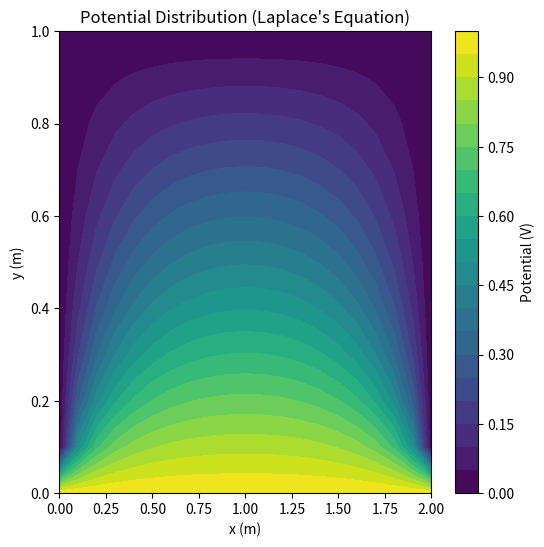

Here is the Python script that generated this plot:
import numpy as np
import matplotlib.pyplot as plt

def solve_laplace(a, b, grid_spacing=0.1, max_iter=10000, tol=1e-6):
    # Define the grid size based on the box dimensions and grid spacing
    Nx = int(a / grid_spacing) + 1  # Number of grid points in x-direction
    Ny = int(b / grid_spacing) + 1  # Number of grid points in y-direction

    # Create a grid to store the potential values
    V = np.zeros((Ny, Nx))

    # Set the boundary conditions: V = 0 on three sides and V = 1 on the top side
    V[0, :] = 1.0  # Top boundary: V = 1 (at y = b)
    # V = 0 on other boundaries (already initialized)

    # Iterative solver using the finite difference method
    for iteration in range(max_iter):
        V_old = V.copy()
        
        # Update the potential using the finite difference approximation
        for i in range(1, Ny-1):
            for j in range(1, Nx-1):
                V[i, j] = 0.25 * (V[i+1, j] + V[i-1, j] + V[i, j+1] + V[i, j-1])
        
        # Check for convergence (relative change in the potential)
        if np.max(np.abs(V - V_old)) < tol:
            print(f"Converged after {iteration + 1} iterations")
            break

    return V

# Box dimensions (in meters)
a = 2.0  # Length in x-direction (meters)
b = 1.0  # Length in y-direction (meters)

# Solve Laplace's equation
V = solve_laplace(a, b)

# Create a meshgrid for plotting
x = np.linspace(0, a, V.shape[1])
y = np.linspace(0, b, V.shape[0])
X, Y = np.meshgrid(x, y)

# Plot the result using a filled contour plot
plt.figure(figsize=(6, 6))
cp = plt.contourf(X, Y, V, 20, cmap='viridis')

# Add a color bar with the correct label
cbar = plt.colorbar(cp)
cbar.set_label('Potential (V)')

# Add axis labels with correct units
plt.title("Potential Distribution (Laplace's Equation)")
plt.xlabel('x (m)')
plt.ylabel('y (m)')

# Display the plot
plt.show()


plt.savefig('ConstantBoundariesLaplace.png') 

